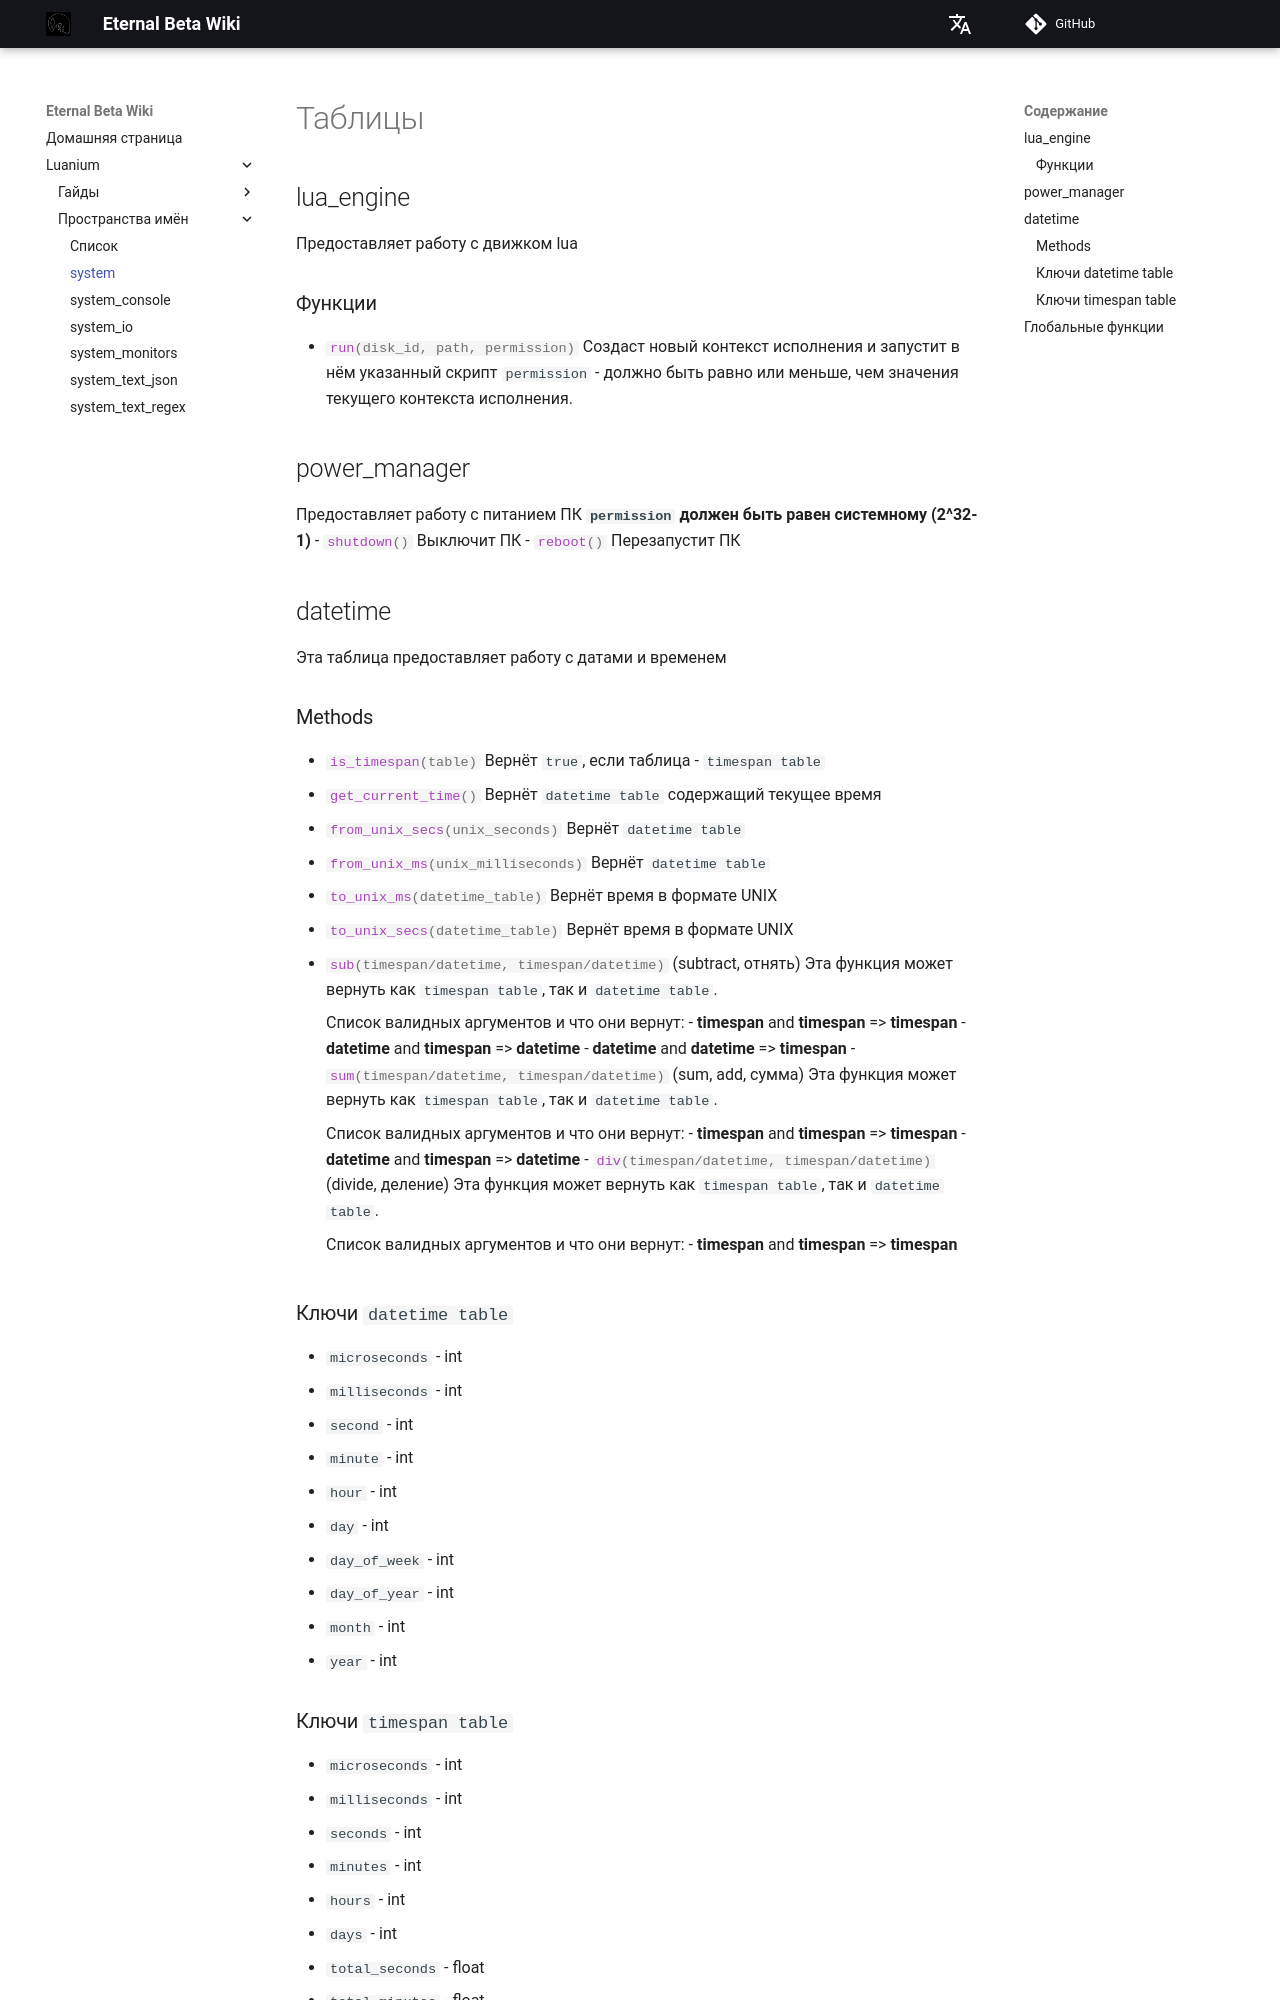

repository: Kacianoki/Eternal-Beta-Wiki · page: ru/luanium/namespaces/system/index.html · generator: mkdocs

# Таблицы
## lua_engine
Предоставляет работу с движком lua
### Функции
- `#!lua run(disk_id, path, permission)`
    Создаст новый контекст исполнения и запустит в нём указанный скрипт
    `permission` - должно быть равно или меньше, чем значения текущего контекста исполнения.

## power_manager
Предоставляет работу с питанием ПК **`permission` должен быть равен системному (2^32-1)**
- `#!lua shutdown()`
    Выключит ПК
- `#!lua reboot()`
    Перезапустит ПК

## datetime
Эта таблица предоставляет работу с датами и временем
### Methods
- `#!lua is_timespan(table)`
    Вернёт `#!lua true`, если таблица - `timespan table`
- `#!lua get_current_time()`
    Вернёт `datetime table` содержащий текущее время
- `#!lua from_unix_secs(unix_seconds)`
    Вернёт `datetime table`
- `#!lua from_unix_ms(unix_milliseconds)`
    Вернёт `datetime table`
- `#!lua to_unix_ms(datetime_table)`
    Вернёт время в формате UNIX
- `#!lua to_unix_secs(datetime_table)`
    Вернёт время в формате UNIX
- `#!lua sub(timespan/datetime, timespan/datetime)`
    (subtract, отнять)
    Эта функция может вернуть как `timespan table`, так и `datetime table`.
    
    Список валидных аргументов и что они вернут:
    - **timespan** and **timespan** => **timespan**
    - **datetime** and **timespan** => **datetime**
    - **datetime** and **datetime** => **timespan**
- `#!lua sum(timespan/datetime, timespan/datetime)`
    (sum, add, сумма)
    Эта функция может вернуть как `timespan table`, так и `datetime table`.
    
    Список валидных аргументов и что они вернут:
    - **timespan** and **timespan** => **timespan**
    - **datetime** and **timespan** => **datetime**
- `#!lua div(timespan/datetime, timespan/datetime)`
    (divide, деление)
    Эта функция может вернуть как `timespan table`, так и `datetime table`.
    
    Список валидных аргументов и что они вернут:
    - **timespan** and **timespan** => **timespan**

### Ключи `datetime table`
- `microseconds` - int
- `milliseconds` - int
- `second` - int
- `minute` - int
- `hour` - int
- `day` - int
- `day_of_week` - int
- `day_of_year` - int
- `month` - int
- `year` - int
